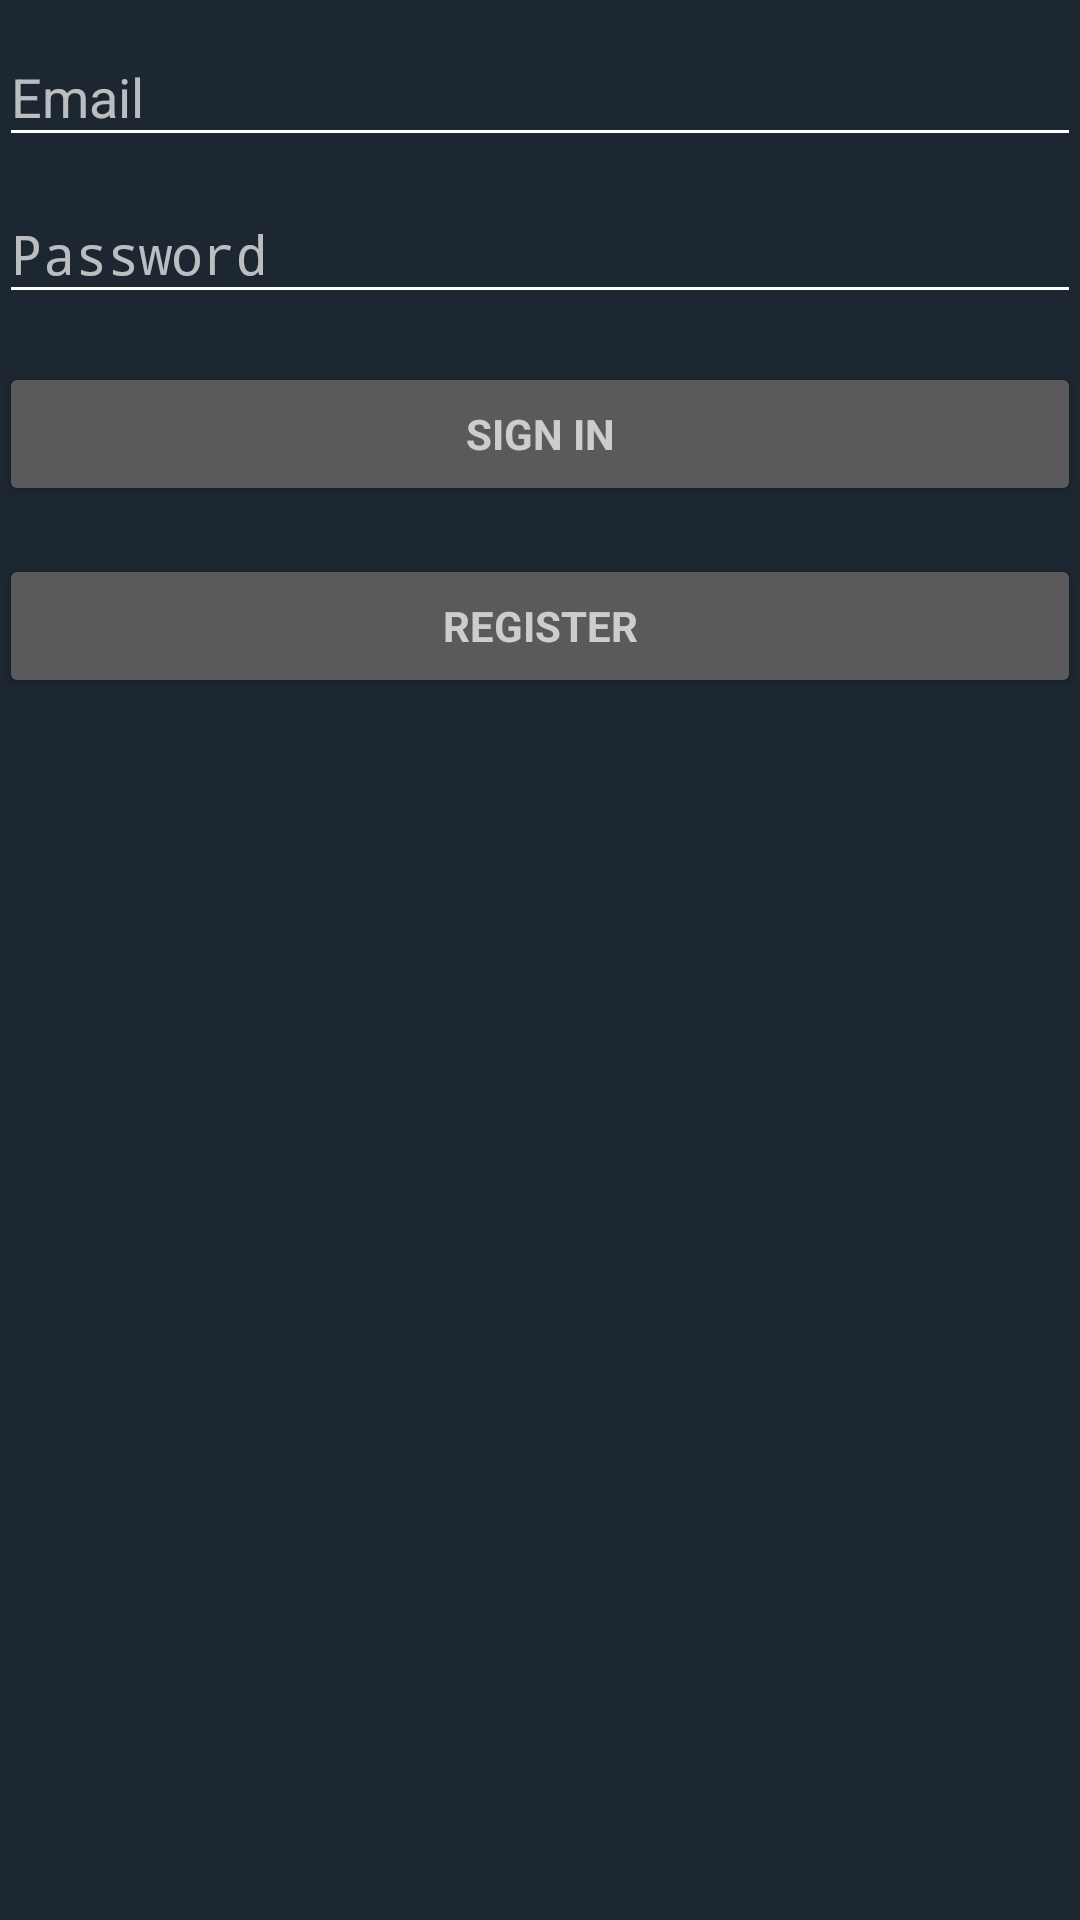

Android layout source for this screen:
<!-- AndroidManifest.xml: activity theme BestDamTheme -->
<!-- res/layout/activity_login.xml -->
<?xml version="1.0" encoding="utf-8"?>
<LinearLayout xmlns:android="http://schemas.android.com/apk/res/android"
    xmlns:tools="http://schemas.android.com/tools"
    android:layout_width="match_parent"
    android:layout_height="match_parent"
    android:gravity="center_horizontal"
    android:orientation="vertical"
    android:paddingBottom="@dimen/activity_vertical_margin"
    android:paddingLeft="@dimen/activity_horizontal_margin"
    android:paddingRight="@dimen/activity_horizontal_margin"
    android:paddingTop="@dimen/activity_vertical_margin"
    tools:context=".LoginActivity">

    
    <ProgressBar
        android:id="@+id/login_progress"
        style="?android:attr/progressBarStyleLarge"
        android:layout_width="wrap_content"
        android:layout_height="wrap_content"
        android:layout_marginBottom="8dp"
        android:visibility="gone" />

    <ScrollView
        android:id="@+id/login_form"
        android:layout_width="match_parent"
        android:layout_height="match_parent">

        <LinearLayout
            android:id="@+id/email_login_form"
            android:layout_width="match_parent"
            android:layout_height="wrap_content"
            android:orientation="vertical">

            <android.support.design.widget.TextInputLayout
                android:layout_width="match_parent"
                android:layout_height="wrap_content">

                <AutoCompleteTextView
                    android:id="@+id/email"
                    android:layout_width="match_parent"
                    android:layout_height="wrap_content"
                    android:hint="@string/prompt_email"
                    android:inputType="textEmailAddress"
                    android:maxLines="1"
                    android:singleLine="true" />

            </android.support.design.widget.TextInputLayout>

            <android.support.design.widget.TextInputLayout
                android:layout_width="match_parent"
                android:layout_height="wrap_content">

                <EditText
                    android:id="@+id/password"
                    android:layout_width="match_parent"
                    android:layout_height="wrap_content"
                    android:hint="@string/prompt_password"
                    android:imeActionId="6"
                    android:imeActionLabel="@string/action_sign_in_short"
                    android:imeOptions="actionUnspecified"
                    android:inputType="textPassword"
                    android:maxLines="1"
                    android:singleLine="true" />

            </android.support.design.widget.TextInputLayout>

            <Button
                android:id="@+id/email_sign_in_button"
                style="?android:textAppearanceSmall"
                android:layout_width="match_parent"
                android:layout_height="wrap_content"
                android:layout_marginTop="16dp"
                android:text="@string/action_sign_in_short"
                android:textStyle="bold" />

            <Button
                android:id="@+id/register_button"
                style="?android:textAppearanceSmall"
                android:layout_width="match_parent"
                android:layout_height="wrap_content"
                android:layout_marginTop="16dp"
                android:text="@string/register_short"
                android:textStyle="bold" />

        </LinearLayout>
    </ScrollView>
</LinearLayout>
<!-- resources referenced by this layout -->
<resources>
  <string name="action_sign_in_short">Sign in</string>
  <string name="prompt_email">Email</string>
  <string name="prompt_password">Password</string>
  <string name="register_short">Register</string>
  <style name="BestDamTheme" parent="Theme.AppCompat">
          <item name="android:colorBackground">@color/background_material_light</item>
          <item name="android:statusBarColor">@color/status_bar</item>
          <item name="colorAccent">@color/colorPrimary</item>
          <item name="android:textColorPrimary">@android:color/white</item>
          <item name="android:navigationBarColor">@color/status_bar</item>
          <item name="android:textColorSecondary">@android:color/white</item>
          <item name="colorPrimary">@color/colorPrimary</item>
          <item name="android:textColorSecondaryInverse">@color/buttonfill</item>
      </style>
  <color name="background_material_light" tools:ignore="PrivateResource">#1d2731</color>
  <color name="status_bar">#0b3c5d</color>
  <color name="colorPrimary">#d9b310</color>
  <color name="buttonfill">#e7e7e8</color>
</resources>
